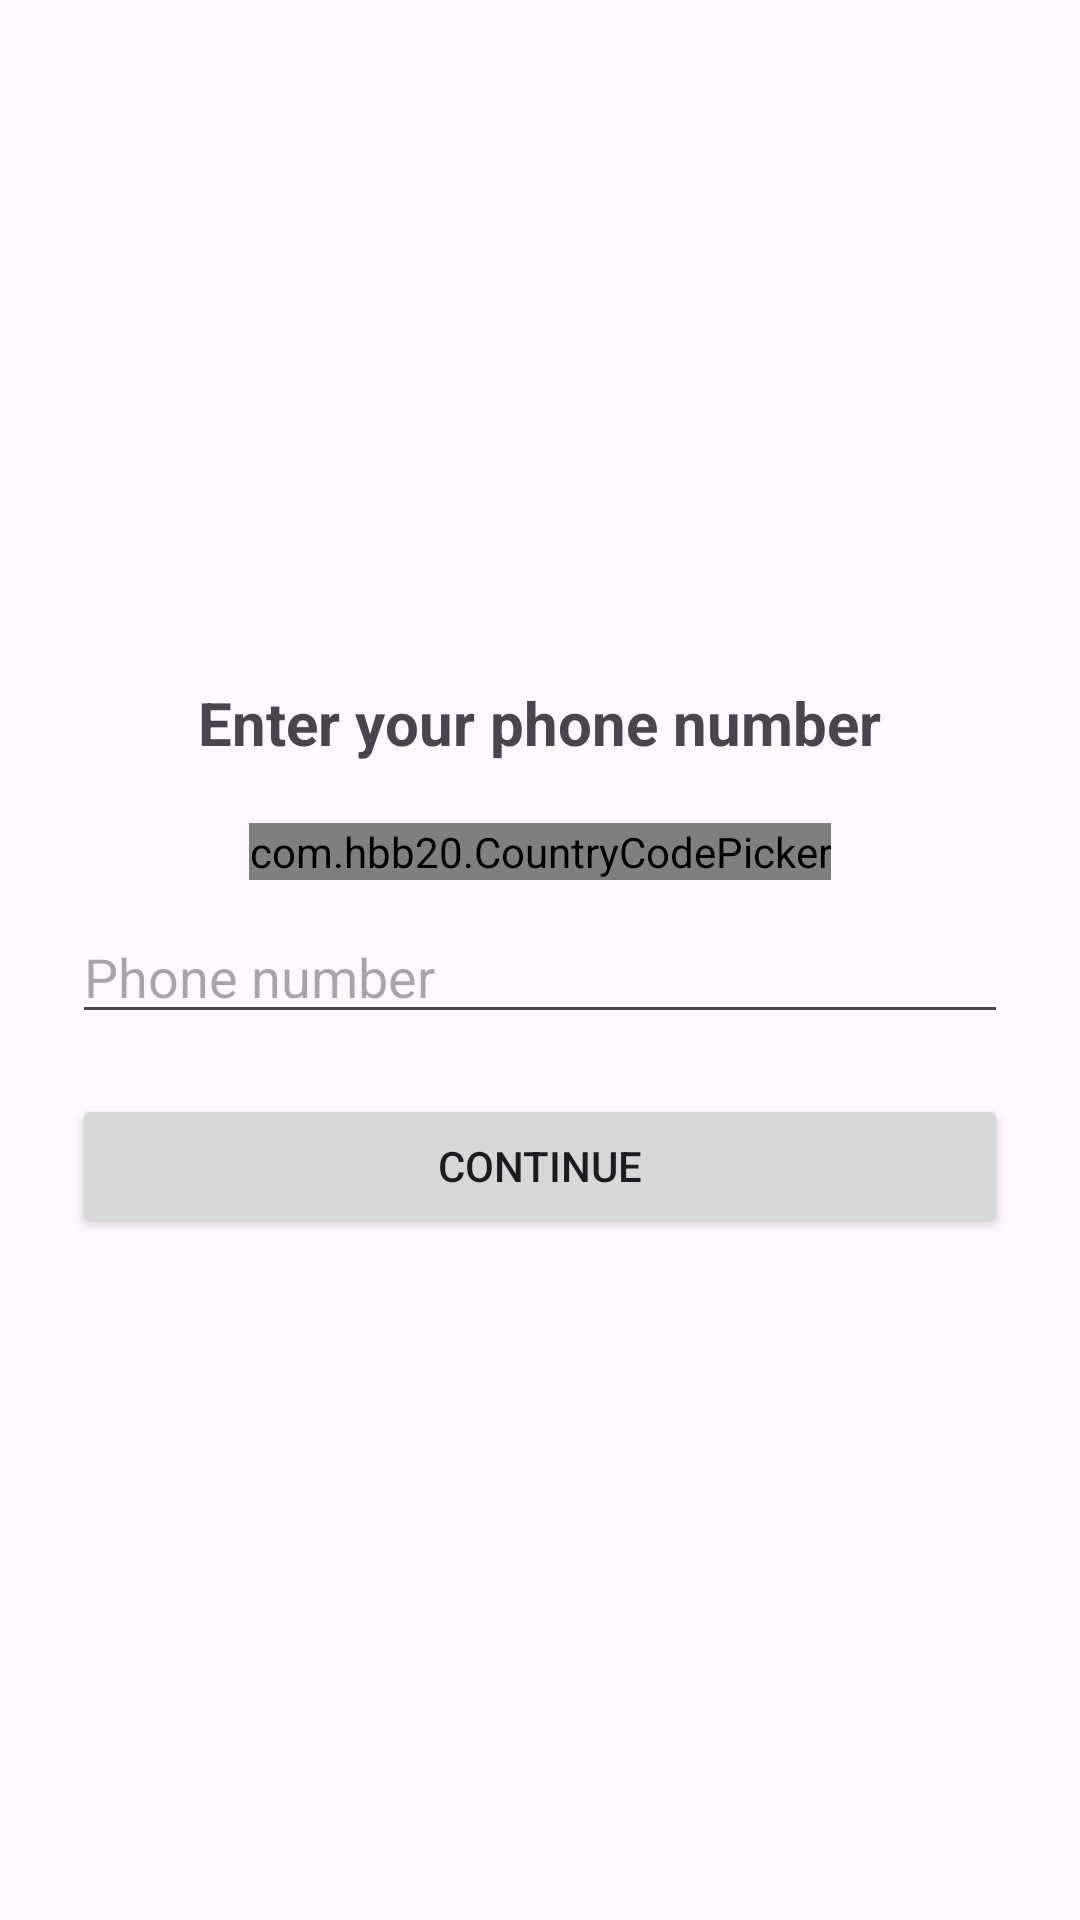

This screen was rendered from an Android layout file. Write that file and the resources it references.
<!-- AndroidManifest.xml: application theme Theme.SafetyApp -->
<!-- res/layout/activity_country_picker.xml -->
<?xml version="1.0" encoding="utf-8"?>
<LinearLayout
    xmlns:android="http://schemas.android.com/apk/res/android"
    xmlns:app="http://schemas.android.com/apk/res-auto"
    android:layout_width="match_parent"
    android:layout_height="match_parent"
    android:orientation="vertical"
    android:gravity="center"
    android:padding="24dp">

    <TextView
        android:layout_width="wrap_content"
        android:layout_height="wrap_content"
        android:text="Enter your phone number"
        android:textSize="20sp"
        android:textStyle="bold"
        android:layout_marginBottom="20dp"/>

    <com.hbb20.CountryCodePicker
        android:id="@+id/countryPicker"
        android:layout_width="wrap_content"
        android:layout_height="wrap_content"
        app:ccp_showNameCode="true"
        app:ccp_autoDetectCountry="true"/>

    <EditText
        android:id="@+id/phoneInput"
        android:layout_width="match_parent"
        android:layout_height="wrap_content"
        android:hint="Phone number"
        android:inputType="phone"
        android:layout_marginTop="10dp"/>

    <Button
        android:id="@+id/btnContinue"
        android:layout_width="match_parent"
        android:layout_height="wrap_content"
        android:text="Continue"
        android:layout_marginTop="20dp"/>

</LinearLayout>
<!-- resources referenced by this layout -->
<resources>
  <style name="Theme.SafetyApp" parent="Base.Theme.SafetyApp" />
  <style name="Base.Theme.SafetyApp" parent="Theme.Material3.DayNight.NoActionBar">
          
      </style>
</resources>
